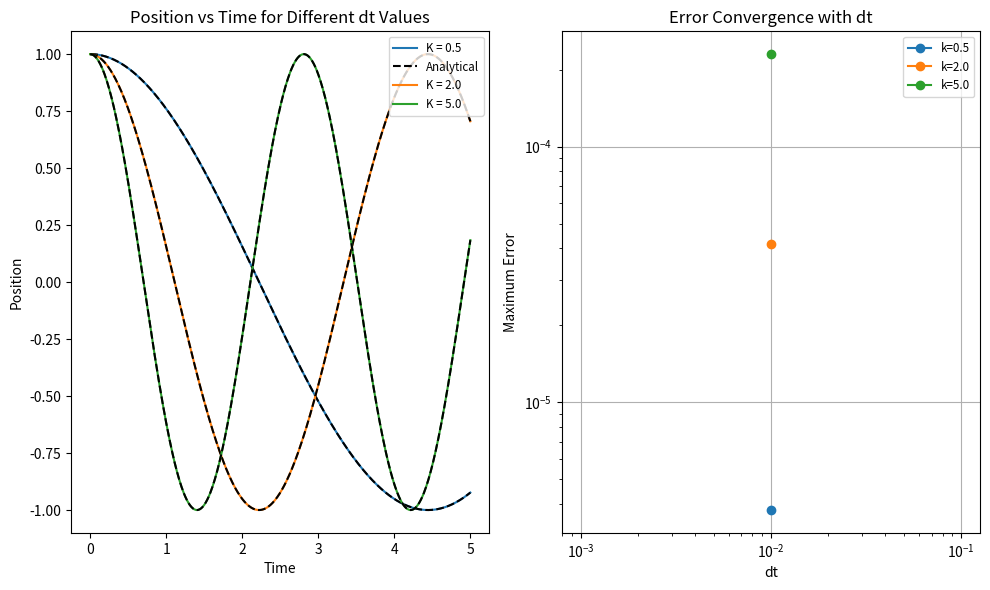
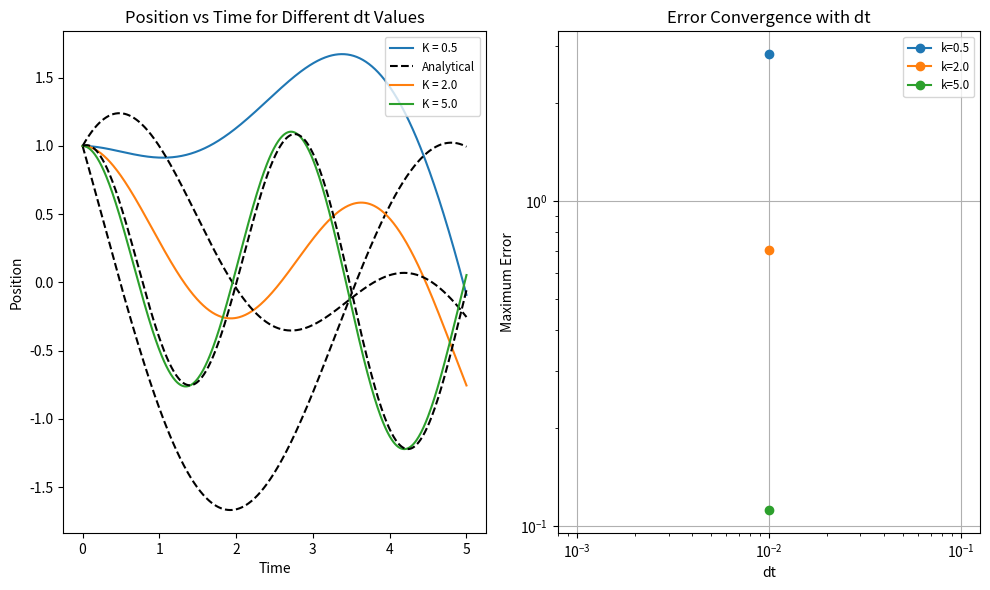
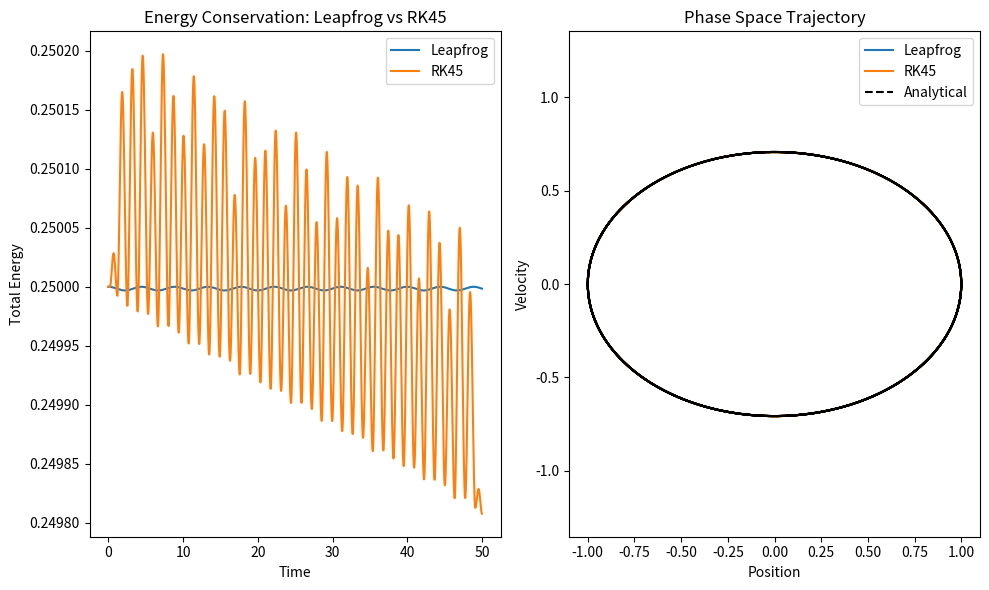
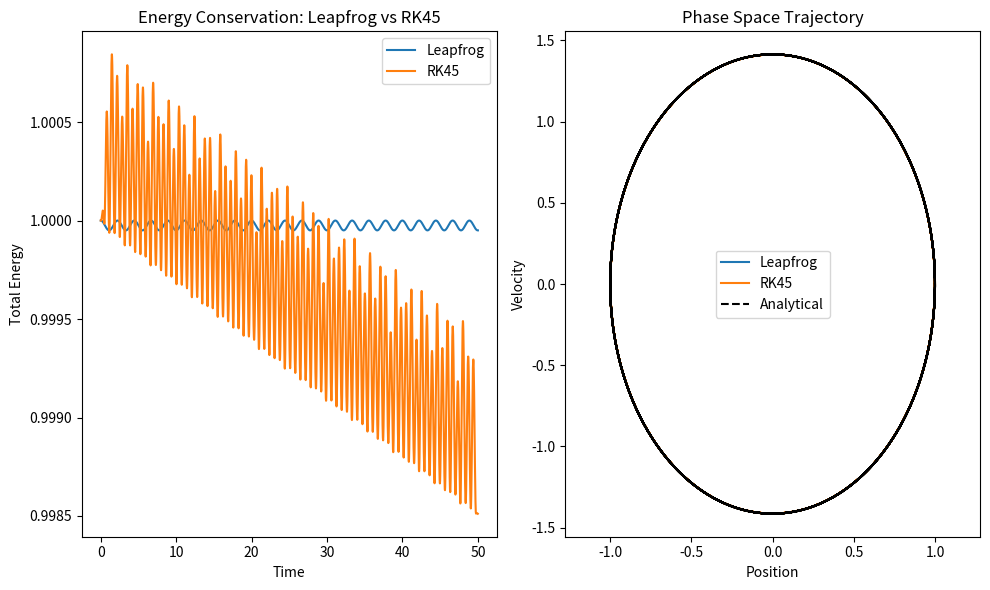
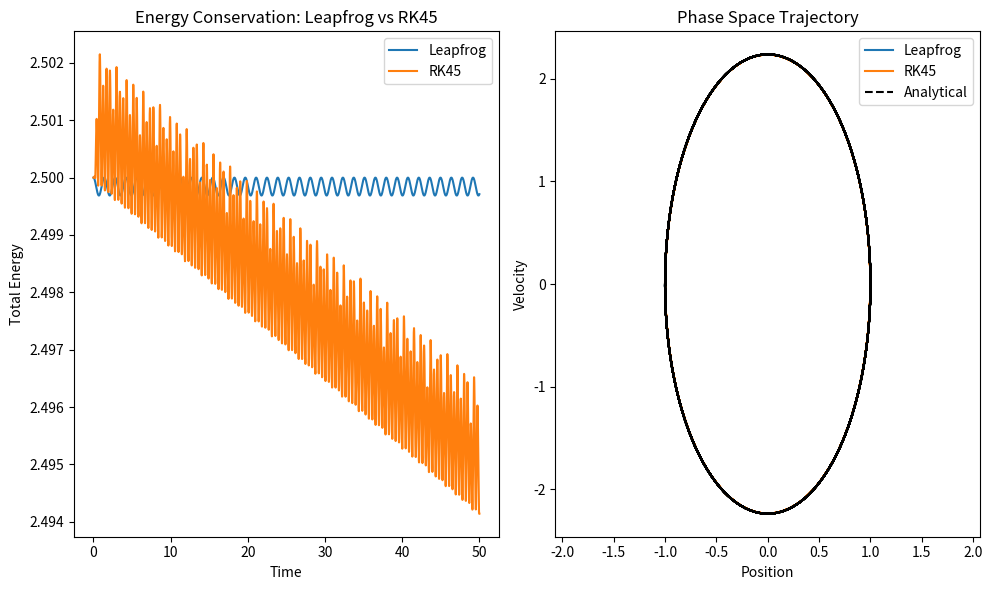
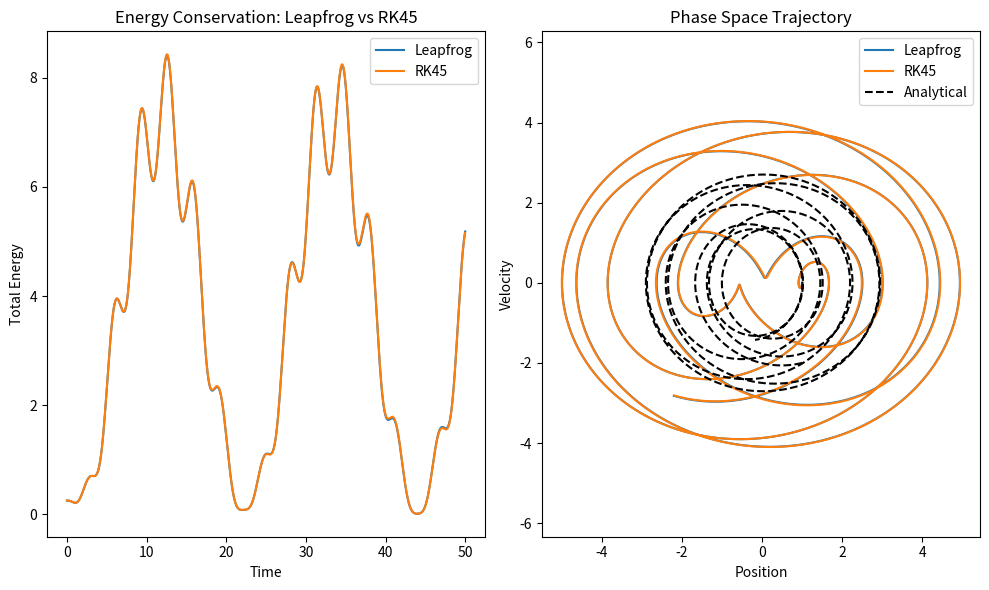
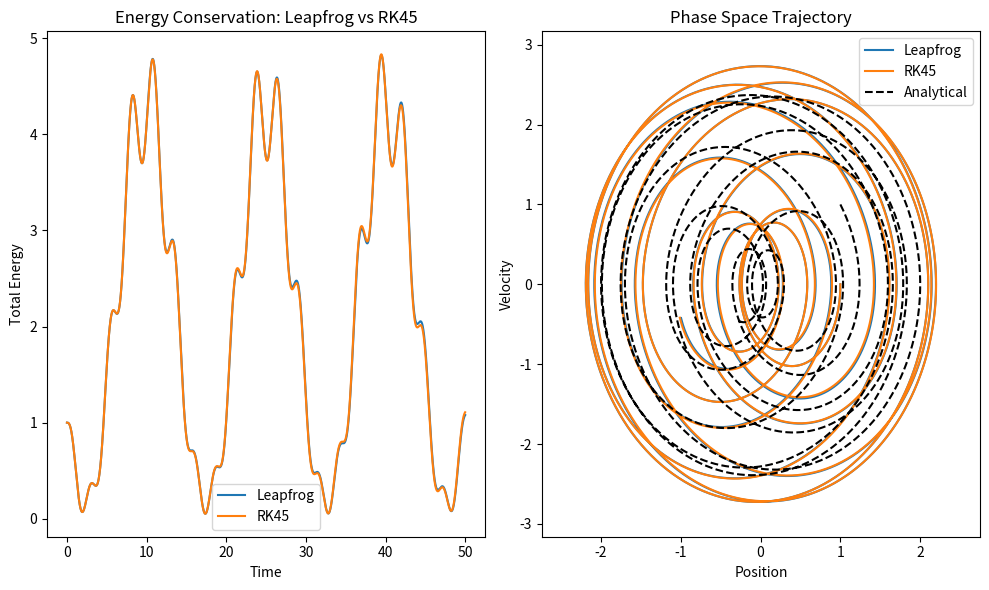
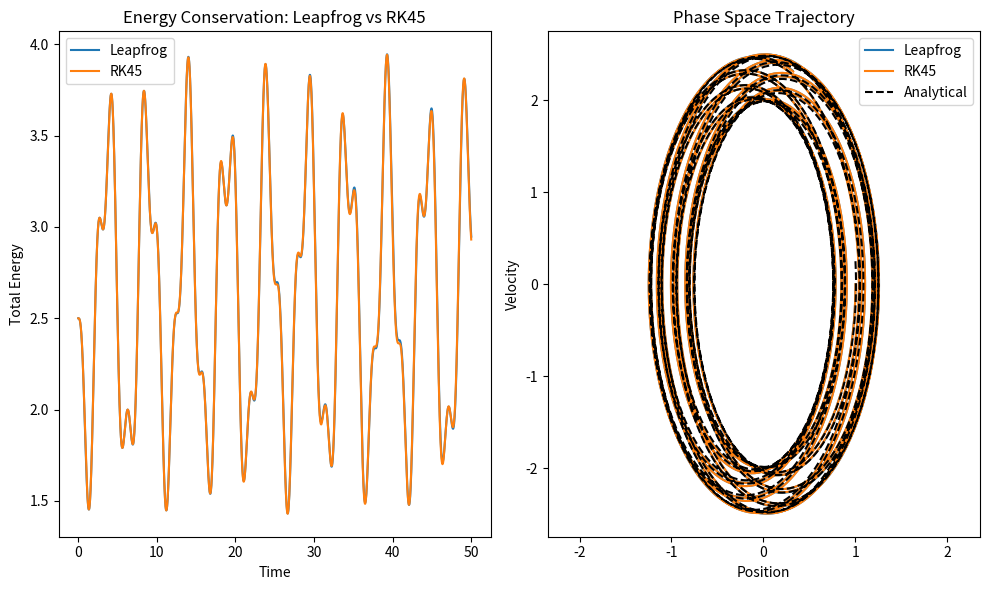

Here is the Python script that generated these plots, in order:
import numpy as np
import matplotlib.pyplot as plt
from scipy.integrate import solve_ivp

def leapfrog_step(x, v, t, m, f, dt):
    """
    Leapfrog algorithm step, Velocity Varlet form
    This method has the advantage of matching the velocity and space points in time
    instead of staggering them
    """
    # Half-step for velocity
    v_half = v + 0.5 * dt * f(t, x) / m
    
    # Full step for position
    x_new = x + v_half * dt
    
    # Half-step to complete velocity update
    v_new = v_half + 0.5 * dt * f(t + dt, x_new) / m
    return x_new, v_new

def simulate_leapfrog(x0, v0, m, f, dt, t_end):
    """Simulate using leapfrog method"""
    steps = int(t_end / dt) + 1
    t = np.linspace(0, t_end, steps)
    x = np.zeros(steps)
    v = np.zeros(steps)
    
    # Initial conditions
    x[0] = x0
    # Initialize velocity at t = -dt/2
    v[0] = v0
    
    # Simulate
    for i in range(1, steps):
        x[i], v[i] = leapfrog_step(x[i-1], v[i-1], t[i-1], m, f, dt)
    
    return t, x, v

def rk45_simulate(x0, v0, m, k, t_end, dt, forced=False):
    """Simulate using RK45 method"""
    # Define the ODE system
    def f(t, y):
        if forced:
            return [y[1], (-k * y[0] + np.sin(t))/m]
        # y[0] is position, y[1] is velocity
        return [y[1], -k/m * y[0]]
    
    # Solve using RK45
    t_eval = np.arange(0, t_end, dt)
    sol = solve_ivp(f, [0, t_end], [x0, v0], method='RK45', t_eval=t_eval)
    
    return sol.t, sol.y[0], sol.y[1]

def analytical_solution(t, x0, v0, k, m):
    """Analytical solution for harmonic oscillator"""
    omega = np.sqrt(k/m)
    x = x0 * np.cos(omega * t) + v0/omega * np.sin(omega * t)
    v = -x0 * omega * np.sin(omega * t) + v0 * np.cos(omega * t)
    return x, v

def analytical_solution_forced(t, x0, v0, k, m):
    """
    Analytical solution for forced harmonic oscillator with f = -k*x + sin(t)
    
    Parameters:
    t : array_like
        Time points to evaluate the solution at
    x0, v0 : float
        Initial position and velocity
    k, m : float
        Spring constant and mass
    
    Returns:
    x, v : tuple of arrays
        Position and velocity at each time point
    """
    omega = np.sqrt(k/m)
    
    # Check for resonance case (k = m)
    if abs(k - m) < 1e-10:  # Numerical comparison to avoid floating point issues
        x = x0 * np.cos(t) + v0 * np.sin(t) + (t * np.sin(t)) / (2 * m)
        v = -x0 * np.sin(t) + v0 * np.cos(t) + (np.cos(t) - t * np.sin(t)) / (2 * m)
    else:
        x = x0 * np.cos(omega * t) + (v0/omega) * np.sin(omega * t) + np.sin(t) / (k - m)
        v = -x0 * omega * np.sin(omega * t) + v0 * np.cos(omega * t) + np.cos(t) / (k - m)
    
    return x, v

def compute_energy(x, v, m, k):
    """Compute total energy: kinetic + potential"""
    kinetic = 0.5 * m * v**2
    potential = 0.5 * k * x**2
    return kinetic + potential

def create_force_function(k, forced):
    if forced:
        return lambda t, x: -k * x + np.sin(t)
    return lambda t, x: -k * x

def run_leapfrog_experiment(m, k_values, x0, v0, t_end, dt_values, forced=False):
    plt.figure(figsize=(10, 6))
    # Plot position for different dt values
    for k_idx, k in enumerate(k_values):
        analytical_error = []
        plt.subplot(1, 2, 1)
        
        # Create a force function for this k value
        f = create_force_function(k, forced)
        
        for dt_idx, dt in enumerate(dt_values):
            t, x, v = simulate_leapfrog(x0, v0, m, f, dt, t_end)
            
            if dt_idx == len(dt_values) - 1:
                plt.plot(t, x, label=f'K = {k}')
            else:
                plt.plot(t, x)
            
            # Compute analytical solution
            t_analytical = np.linspace(0, t_end, int(t_end/dt + 1))
            if forced:
                x_analytical, v_analytical = analytical_solution_forced(t_analytical, x0, v0, k, m)
            else:
                x_analytical, v_analytical = analytical_solution(t_analytical, x0, v0, k, m)
            
            # t_rk, x_rk, v_rk = rk45_simulate(x0, v0, m, k, t_end, dt, forced)
            # if dt_idx == len(dt_values) - 1:
            #     plt.plot(t_rk, x_rk, label=f'K = {k}')
            # else:
            #     plt.plot(t_rk, x_rk)

            # Compute error
            error = np.abs(np.interp(t_analytical, t, x) - x_analytical)
            analytical_error.append(np.max(error))
        
        if k_idx == 0:
            plt.plot(t_analytical, x_analytical, 'k--', label='Analytical')
        else:
            plt.plot(t_analytical, x_analytical, 'k--')
        
        plt.xlabel('Time')
        plt.ylabel('Position')
        plt.title('Position vs Time for Different dt Values')
        
        # Plot error convergence
        plt.subplot(1, 2, 2)
        plt.loglog(dt_values, analytical_error, 'o-', label=f'k={k}')
        plt.xlabel('dt')
        plt.ylabel('Maximum Error')
        plt.title('Error Convergence with dt')
        plt.grid(True)

    # Add a single legend for the first subplot at the end
    plt.subplot(1, 2, 1)
    plt.legend(loc='upper right', bbox_to_anchor=(1.0, 1.0), fontsize='small')

    # Add a legend for the second subplot
    plt.subplot(1, 2, 2)
    plt.legend(loc='best', fontsize='small')

    plt.tight_layout()
    plt.show()

def compare_with_rk(m, k_values, x0, v0, t_end, dt, forced=False):
    for k in k_values:
        plt.figure(figsize=(10, 6))
        # Compare energy conservation: Leapfrog vs RK45
        plt.subplot(1, 2, 1)
        
        # Create a force function for this k value
        f = create_force_function(k, forced)

        # Leapfrog
        t_lf, x_lf, v_lf = simulate_leapfrog(x0, v0, m, f, dt, t_end)
        energy_lf = compute_energy(x_lf, v_lf, m, k)

        # RK45
        t_rk, x_rk, v_rk = rk45_simulate(x0, v0, m, k, t_end, dt, forced)
        energy_rk = compute_energy(x_rk, v_rk, m, k)

        plt.plot(t_lf, energy_lf, label='Leapfrog')
        plt.plot(t_rk, energy_rk, label='RK45')
        plt.xlabel('Time')
        plt.ylabel('Total Energy')
        plt.title('Energy Conservation: Leapfrog vs RK45')
        plt.legend()

        # Plot trajectories in phase space
        plt.subplot(1, 2, 2)
        plt.plot(x_lf, v_lf, label='Leapfrog')
        plt.plot(x_rk, v_rk, label='RK45')
        
        # Compute analytical solution
        t_analytical = np.linspace(0, t_end, int(t_end/dt + 1))
        if forced:
            x_analytical, v_analytical = analytical_solution_forced(t_analytical, x0, v0, k, m)
        else:
            x_analytical, v_analytical = analytical_solution(t_analytical, x0, v0, k, m)

        plt.plot(x_analytical, v_analytical, 'k--', label='Analytical')
        plt.xlabel('Position')
        plt.ylabel('Velocity')
        plt.title('Phase Space Trajectory')
        plt.axis('equal')
        plt.legend()

        plt.tight_layout()
        plt.show()

if __name__ == "__main__":
    """
    TODO: 
        In general: 
        1. Separate points (I) and (J) clearly
        2. Clean the code
        3. Check what happens with high/low dt
        IDEA: - show energy conservation and phase space plots together for different dt
                to show how dt affects energy conservation and solution accuracy
              - show error convergence for different k values
        
        I)
        1. Better show the accuracy of the method and how the initial velocity affects it

        J)
        1. Try different oscillation frequencies to show what happens when the oscillation matches the natural one
        2. Show phase space plot of (v, x) for various frequencies
    """ 
    # Parameters
    m = 1.0
    x0 = 1.0
    v0 = 0.0
    t_end = 5.0
    
    # Test different dt and k values
    k_values = [0.5, 2.0, 5.0]
    dt_values = [0.01]
    
    # For standard harmonic oscillator
    run_leapfrog_experiment(m, k_values, x0, v0, t_end, dt_values, forced=False)
    
    # For forced harmonic oscillator
    run_leapfrog_experiment(m, k_values, x0, v0, t_end, dt_values, forced=True)
    
    # Compare with RK45
    dt = 0.01
    t_end = 50
    compare_with_rk(m, k_values, x0, v0, t_end, dt, forced=False)

    # Test with external forcing
    compare_with_rk(m, k_values, x0, v0, t_end, dt, forced=True)
    